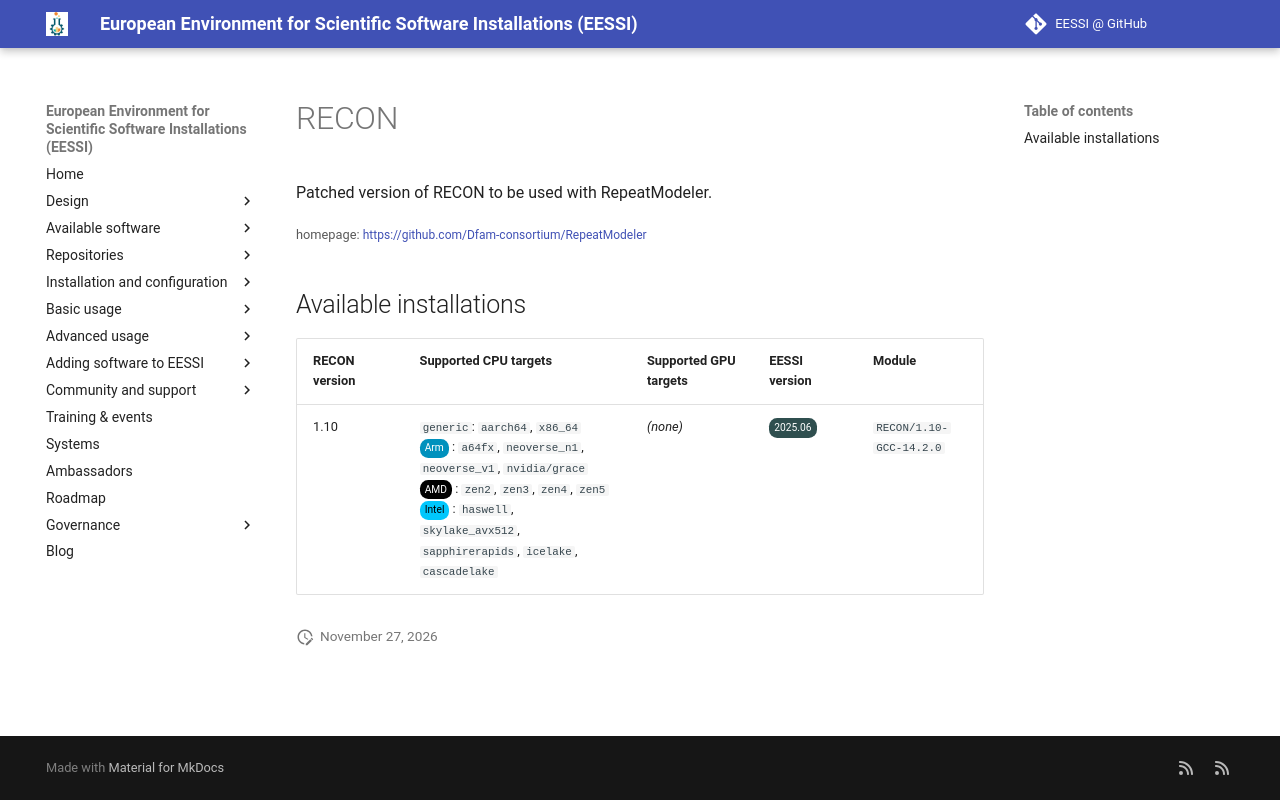

repository: EESSI/docs · page: available_software/detail/RECON/index.html · generator: mkdocs

---
json_ld:
  '@context': https://schema.org
  '@type': SoftwareApplication
  applicationCategory: DeveloperApplication
  description: Patched version of RECON to be used with RepeatModeler.
  license: Not confirmed
  name: RECON
  offers:
    '@type': Offer
    price: 0
  operatingSystem: LINUX
  review:
    '@type': Review
    author:
      '@type': Organization
      name: EESSI
    reviewBody: Application has been successfully made available on all architectures
      supported by EESSI
    reviewRating:
      '@type': Rating
      ratingValue: 5
  softwareRequirements: See https://www.eessi.io/docs/ for how to make EESSI available
    on your system
  softwareVersion: '[''1.10'']'
  url: https://github.com/Dfam-consortium/RepeatModeler
---
# RECON


Patched version of RECON to be used with RepeatModeler.

<small>homepage: </small><span class="software-link">[https://github.com/Dfam-consortium/RepeatModeler](https://github.com/Dfam-consortium/RepeatModeler)</span>

## Available installations


|RECON version|Supported CPU targets|Supported GPU targets|EESSI version|Module|
| --- | --- | --- | --- | --- |
|1.10|`generic`: `aarch64`, `x86_64`<br/><span class="software-cpu-arm">Arm</span>: `a64fx`, `neoverse_n1`, `neoverse_v1`, `nvidia/grace`<br/><span class="software-cpu-amd">AMD</span>: `zen2`, `zen3`, `zen4`, `zen5`<br/><span class="software-cpu-intel">Intel</span>: `haswell`, `skylake_avx512`, `sapphirerapids`, `icelake`, `cascadelake`<br/>|*(none)*|<span class="software-eessi-version-202506">2025.06</span>|`RECON/1.10-GCC-14.2.0`|
